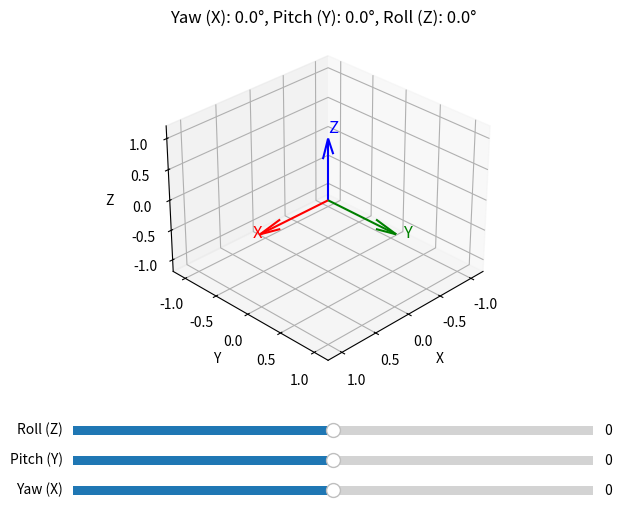

Source code (Python):
import numpy as np
import matplotlib.pyplot as plt
from matplotlib.widgets import Slider
from scipy.spatial.transform import Rotation as R

# Crear figura y ejes 3D
fig = plt.figure(figsize=(8, 6))
ax = fig.add_subplot(111, projection='3d')
plt.subplots_adjust(bottom=0.3)

# Función para dibujar los ejes rotados
def draw_rotated_axes(ax, rot, title):
    ax.clear()
    origin = np.array([0, 0, 0])
    axes = rot.apply(np.eye(3))  # X, Y, Z unit vectors rotados

    colors = ['r', 'g', 'b']
    labels = ['X', 'Y', 'Z']
    for i in range(3):
        ax.quiver(*origin, *axes[i], color=colors[i], length=1.0, normalize=True)
        ax.text(*(axes[i] * 1.1), labels[i], color=colors[i], fontsize=12)

    ax.set_xlim([-1.2, 1.2])
    ax.set_ylim([-1.2, 1.2])
    ax.set_zlim([-1.2, 1.2])
    ax.set_xlabel('X')
    ax.set_ylabel('Y')
    ax.set_zlabel('Z')
    ax.set_title(title)
    ax.view_init(elev=30, azim=45)

# Función de actualización con sliders
def update(val):
    roll = s_roll.val
    pitch = s_pitch.val
    yaw = s_yaw.val

    # Rotación usando ángulos de Euler (orden: xyz)
    rot = R.from_euler('xyz', [yaw, pitch, roll], degrees=True)
    title = f"Yaw (X): {yaw:.1f}°, Pitch (Y): {pitch:.1f}°, Roll (Z): {roll:.1f}°"
    draw_rotated_axes(ax, rot, title)
    fig.canvas.draw_idle()

# Sliders
axcolor = 'lightgoldenrodyellow'
ax_roll = plt.axes([0.2, 0.2, 0.65, 0.03], facecolor=axcolor)
ax_pitch = plt.axes([0.2, 0.15, 0.65, 0.03], facecolor=axcolor)
ax_yaw = plt.axes([0.2, 0.1, 0.65, 0.03], facecolor=axcolor)

s_roll = Slider(ax_roll, 'Roll (Z)', -180, 180, valinit=0)
s_pitch = Slider(ax_pitch, 'Pitch (Y)', -180, 180, valinit=0)
s_yaw = Slider(ax_yaw, 'Yaw (X)', -180, 180, valinit=0)

# Conectar sliders
s_roll.on_changed(update)
s_pitch.on_changed(update)
s_yaw.on_changed(update)

# Dibujar inicial
update(None)
plt.show()
